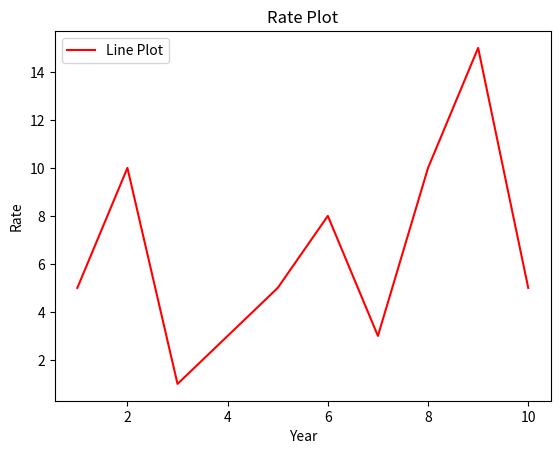

Source code (Python):
# Title  : Line graph
# Author : Kiran Raj R.
# Date   : 19/11/2020

import matplotlib.pyplot as pp

x = [1,2,3,4,5,6,7,8,9,10]
y = [5,10,1,3,5,8,3,10,15,5]

pp.plot(x,y, label="Line Plot", color="r")
pp.xlabel('Year')
pp.ylabel('Rate')
pp.title("Rate Plot")
pp.legend()
pp.show()

